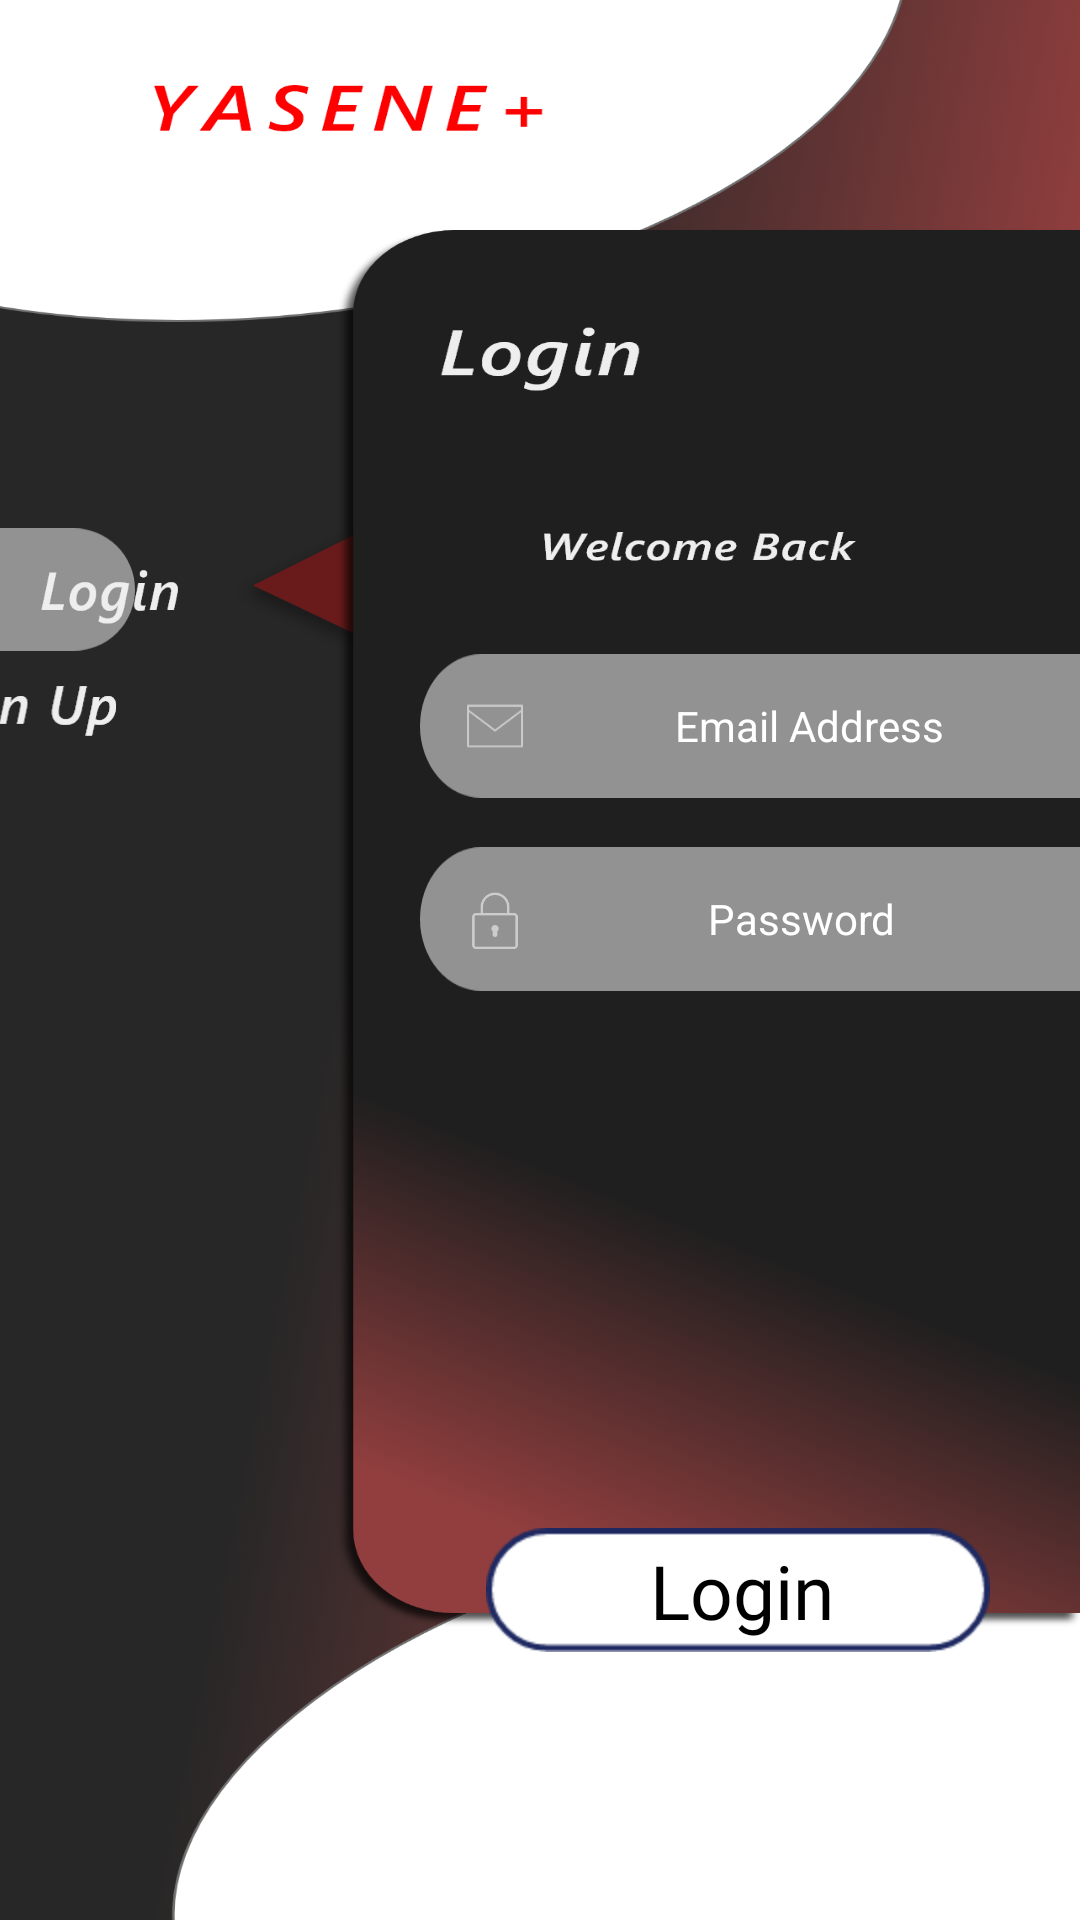

Android layout source for this screen:
<!-- AndroidManifest.xml: application theme Theme.YcseneApplication -->
<!-- res/layout/activity_login.xml -->
<?xml version="1.0" encoding="utf-8"?>
<androidx.constraintlayout.widget.ConstraintLayout xmlns:android="http://schemas.android.com/apk/res/android"
    xmlns:app="http://schemas.android.com/apk/res-auto"
    xmlns:tools="http://schemas.android.com/tools"
    android:layout_width="match_parent"
    android:layout_height="match_parent"
    tools:context=".LoginActivity"
    android:background="@drawable/log_in_page">

    <ImageView
        android:id="@+id/imageView10"
        android:layout_width="wrap_content"
        android:layout_height="wrap_content"
        android:src="@drawable/rectangle_4"
        app:layout_constraintBottom_toBottomOf="parent"
        app:layout_constraintEnd_toEndOf="parent"
        app:layout_constraintHorizontal_bias="0.843"
        app:layout_constraintStart_toStartOf="parent"
        app:layout_constraintTop_toTopOf="parent"
        app:layout_constraintVertical_bias="0.851" />

    <TextView
        android:id="@+id/textView3"
        android:layout_width="wrap_content"
        android:layout_height="wrap_content"
        android:text="Login"
        android:fontFamily="@font/seguisbi"
        android:textColor="@color/black"
        android:textSize="25dp"
        app:layout_constraintBottom_toBottomOf="@+id/imageView10"
        app:layout_constraintEnd_toEndOf="@+id/imageView10"
        app:layout_constraintHorizontal_bias="0.511"
        app:layout_constraintStart_toStartOf="@+id/imageView10"
        app:layout_constraintTop_toTopOf="@+id/imageView10" />

    <EditText
        android:id="@+id/editTextTextEmailAddress2"
        android:layout_width="wrap_content"
        android:layout_height="wrap_content"
        android:layout_marginStart="140dp"
        android:background="@drawable/rectangle_5"
        android:drawableLeft="@drawable/icons8_mail_100__1_"
        android:drawablePadding="-35dp"
        android:ems="10"
        android:hint="Email Address"
        android:inputType="textEmailAddress"
        android:minHeight="48dp"
        android:paddingLeft="10dp"
        android:textAlignment="center"
        android:textColor="@color/white"
        android:textColorHint="@color/white"
        android:textSize="14dp"
        app:layout_constraintBottom_toBottomOf="parent"
        app:layout_constraintStart_toStartOf="parent"
        app:layout_constraintTop_toTopOf="parent"
        app:layout_constraintVertical_bias="0.368" />

    <EditText
        android:id="@+id/editTextTextPassword"
        android:layout_width="wrap_content"
        android:layout_height="wrap_content"
        android:layout_marginStart="140dp"
        android:background="@drawable/rectangle_5"
        android:drawableLeft="@drawable/icons8_lock_100__1_"
        android:drawablePadding="-35dp"
        android:ems="10"
        android:hint="Password"
        android:inputType="textPassword"
        android:minHeight="48dp"
        android:paddingLeft="15dp"
        android:textAlignment="center"
        android:textColor="@color/white"
        android:textColorHint="@color/white"
        android:textSize="14dp"
        app:layout_constraintBottom_toBottomOf="parent"
        app:layout_constraintStart_toStartOf="parent"
        app:layout_constraintTop_toTopOf="parent"
        app:layout_constraintVertical_bias="0.477" />

    <ImageView
        android:id="@+id/imageView"
        android:layout_width="wrap_content"
        android:layout_height="wrap_content"
        android:layout_marginEnd="315dp"
        app:layout_constraintBottom_toBottomOf="parent"
        app:layout_constraintEnd_toEndOf="parent"
        app:layout_constraintTop_toTopOf="parent"
        app:layout_constraintVertical_bias="0.294"
        app:srcCompat="@drawable/rectangle_6" />

    <ImageView
        android:id="@+id/imageView3"
        android:layout_width="wrap_content"
        android:layout_height="wrap_content"
        app:layout_constraintBottom_toBottomOf="parent"
        app:layout_constraintEnd_toEndOf="parent"
        app:layout_constraintHorizontal_bias="0.043"
        app:layout_constraintStart_toStartOf="parent"
        app:layout_constraintTop_toTopOf="parent"
        app:layout_constraintVertical_bias="0.299"
        app:srcCompat="@drawable/login" />

    <ImageView
        android:id="@+id/imageView8"
        android:layout_width="wrap_content"
        android:layout_height="wrap_content"
        android:layout_marginEnd="320dp"
        app:layout_constraintBottom_toBottomOf="parent"
        app:layout_constraintEnd_toEndOf="parent"
        app:layout_constraintTop_toTopOf="parent"
        app:layout_constraintVertical_bias="0.361"
        app:srcCompat="@drawable/sign_up" />

</androidx.constraintlayout.widget.ConstraintLayout>
<!-- resources referenced by this layout -->
<resources>
  <!-- drawable icons8_lock_100__1_: png bitmap (drawable-ldpi, 350 bytes) -->
  <!-- drawable icons8_mail_100__1_: png bitmap (drawable-ldpi, 468 bytes) -->
  <!-- drawable log_in_page: png bitmap (drawable-hdpi, 111408 bytes) -->
  <!-- drawable login: png bitmap (drawable-hdpi, 1226 bytes) -->
  <!-- drawable rectangle_4: png bitmap (drawable-hdpi, 2421 bytes) -->
  <!-- drawable rectangle_5: png bitmap (drawable-xxhdpi, 5009 bytes) -->
  <!-- drawable rectangle_6: png bitmap (drawable-hdpi, 1027 bytes) -->
  <!-- drawable sign_up: png bitmap (drawable-hdpi, 1557 bytes) -->
  <style name="Theme.YcseneApplication" parent="Theme.MaterialComponents.DayNight.NoActionBar">
          
          <item name="colorPrimary">@color/purple_500</item>
          <item name="colorPrimaryVariant">@color/black</item>
          <item name="colorOnPrimary">@color/white</item>
          
          <item name="colorSecondary">@color/teal_200</item>
          <item name="colorSecondaryVariant">@color/teal_700</item>
          <item name="colorOnSecondary">@color/black</item>
          
          <item name="android:statusBarColor" tools:targetApi="l">?attr/colorPrimaryVariant</item>
          
      </style>
  <!-- not gathered from this repository: default colours our renderer supplied (Android Studio template values) -->
  <color name="purple_500">#FF6200EE</color>
  <color name="teal_200">#FF03DAC5</color>
  <color name="teal_700">#FF018786</color>
  <color name="black">#FF000000</color>
  <color name="white">#FFFFFFFF</color>
</resources>
